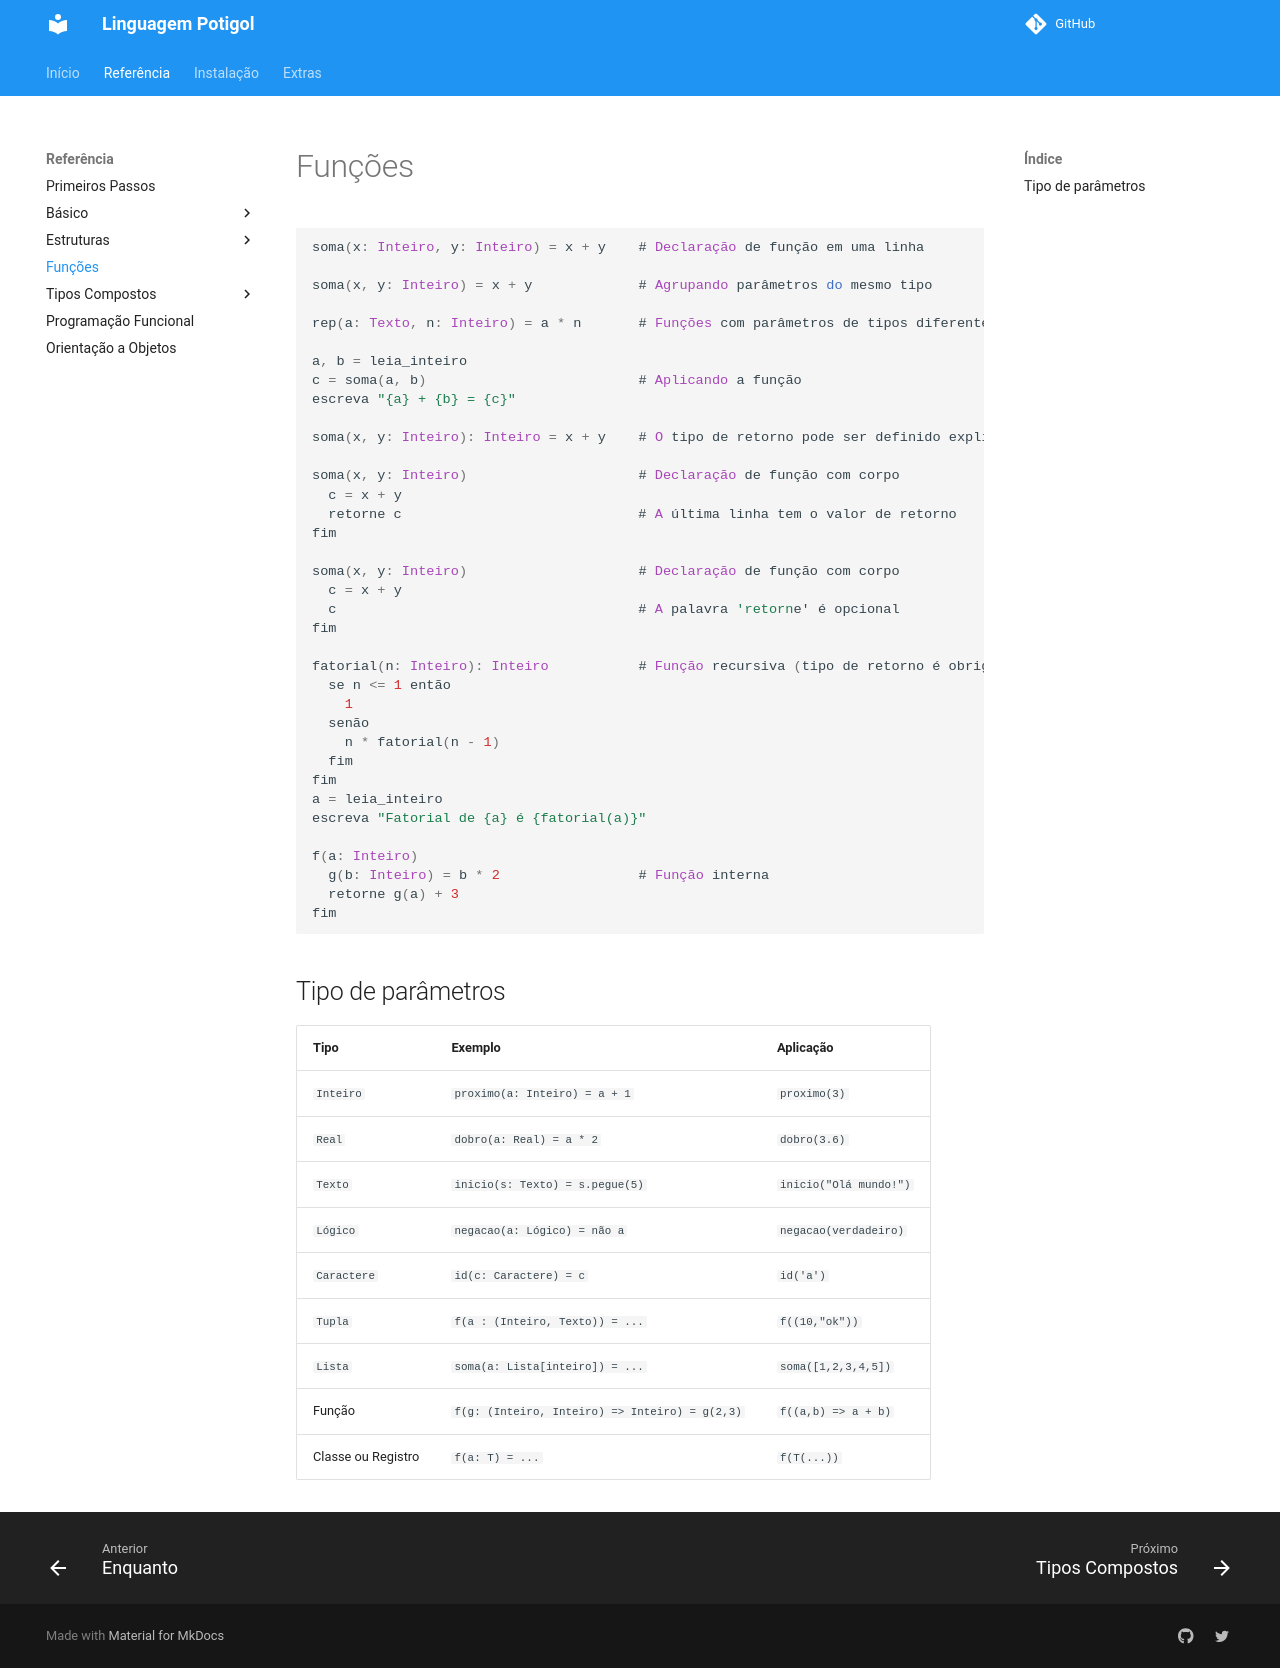

repository: potigol/docs · page: funcoes/index.html · generator: jekyll

---
sort: 50 
---

# Funções

````scala
soma(x: Inteiro, y: Inteiro) = x + y    # Declaração de função em uma linha

soma(x, y: Inteiro) = x + y             # Agrupando parâmetros do mesmo tipo

rep(a: Texto, n: Inteiro) = a * n       # Funções com parâmetros de tipos diferentes

a, b = leia_inteiro
c = soma(a, b)                          # Aplicando a função
escreva "{a} + {b} = {c}"

soma(x, y: Inteiro): Inteiro = x + y    # O tipo de retorno pode ser definido explicitamente

soma(x, y: Inteiro)                     # Declaração de função com corpo
  c = x + y
  retorne c                             # A última linha tem o valor de retorno
fim

soma(x, y: Inteiro)                     # Declaração de função com corpo
  c = x + y
  c                                     # A palavra 'retorne' é opcional
fim

fatorial(n: Inteiro): Inteiro           # Função recursiva (tipo de retorno é obrigatório)
  se n <= 1 então
    1
  senão
    n * fatorial(n - 1)
  fim
fim
a = leia_inteiro
escreva "Fatorial de {a} é {fatorial(a)}"

f(a: Inteiro)
  g(b: Inteiro) = b * 2                 # Função interna
  retorne g(a) + 3
fim
````

### Tipo de parâmetros

| Tipo | Exemplo | Aplicação|
| --- | --- | --- |
| `Inteiro` | `proximo(a: Inteiro) = a + 1 `| `proximo(3)` |
| `Real`    | `dobro(a: Real) = a * 2` | `dobro(3.6)` |
| `Texto`   | `inicio(s: Texto) = s.pegue(5)` | `inicio("Olá mundo!")` |
| `Lógico`  | `negacao(a: Lógico) = não a` | `negacao(verdadeiro)` |
| `Caractere` | `id(c: Caractere) = c` | `id('a')` |
| `Tupla` | `f(a : (Inteiro, Texto)) = ...` | `f((10,"ok"))` |
| `Lista` | `soma(a: Lista[inteiro]) = ...` | `soma([1,2,3,4,5])` |
| Função | `f(g: (Inteiro, Inteiro) => Inteiro) = g(2,3)` | `f((a,b) => a + b)` |
| Classe ou Registro | `f(a: T) = ...` | `f(T(...))` |
